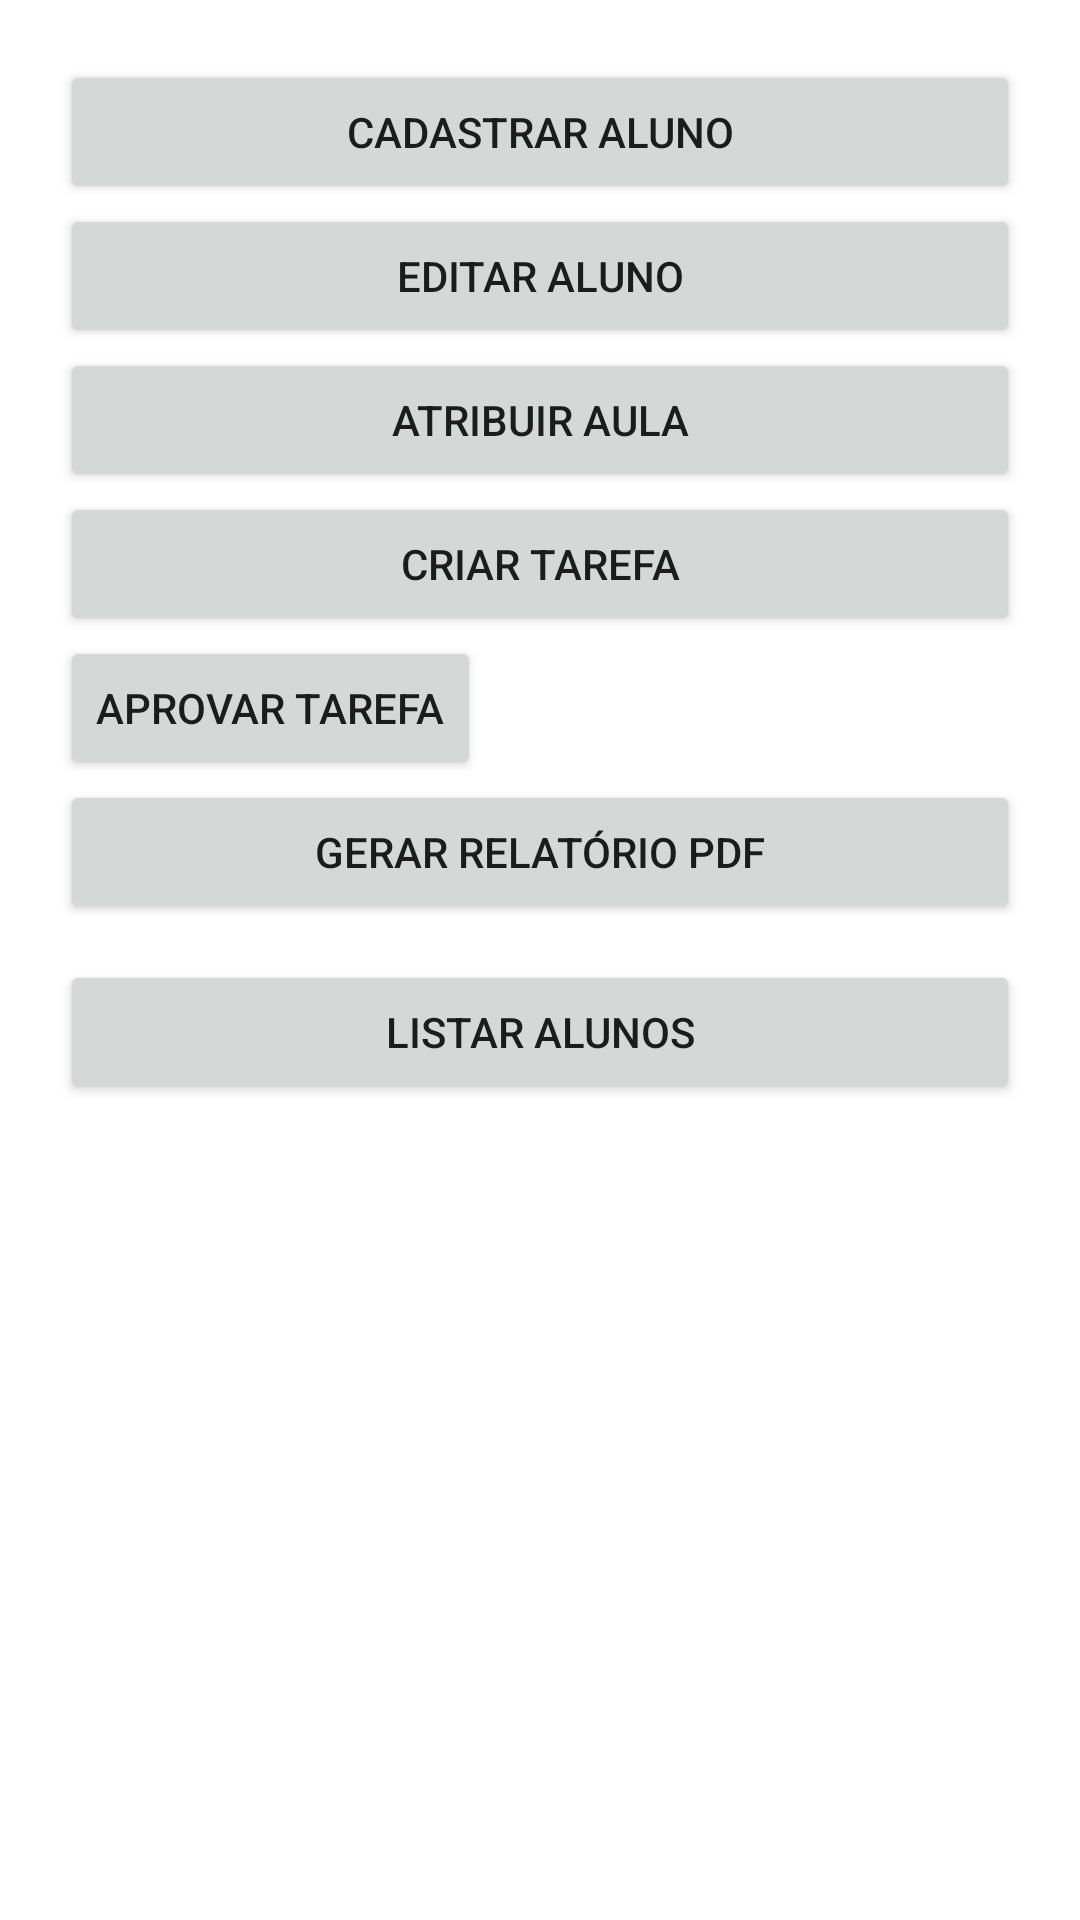

Android layout source for this screen:
<!-- AndroidManifest.xml: application theme Theme.Aulas -->
<!-- res/layout/activity_professor_dashboard.xml -->
<?xml version="1.0" encoding="utf-8"?>
<LinearLayout xmlns:android="http://schemas.android.com/apk/res/android"
    android:layout_width="match_parent"
    android:layout_height="match_parent"
    android:orientation="vertical"
    android:padding="20dp">

    <Button android:id="@+id/btnCadastrarAluno" android:text="Cadastrar Aluno"
        android:layout_width="match_parent" android:layout_height="wrap_content"/>
    <Button android:id="@+id/btnEditarAluno" android:text="Editar Aluno"
        android:layout_width="match_parent" android:layout_height="wrap_content"/>
    <Button android:id="@+id/btnAtribuirAula" android:text="Atribuir Aula"
        android:layout_width="match_parent" android:layout_height="wrap_content"/>
    <Button android:id="@+id/btnCriarTarefa" android:text="Criar Tarefa"
        android:layout_width="match_parent" android:layout_height="wrap_content"/>
    <Button
        android:id="@+id/btnAprovarTarefa"
        android:layout_width="wrap_content"
        android:layout_height="wrap_content"
        android:text="@string/aprovar_tarefa" />

    <Button android:id="@+id/btnGerarRelatorio" android:text="Gerar Relatório PDF"
        android:layout_width="match_parent" android:layout_height="wrap_content"/>
    <Button
        android:id="@+id/btnListarAlunos"
        android:layout_width="match_parent"
        android:layout_height="wrap_content"
        android:text="Listar Alunos"
        android:layout_marginTop="12dp"/>

</LinearLayout>
<!-- resources referenced by this layout -->
<resources>
  <string name="aprovar_tarefa">Aprovar Tarefa</string>
  <style name="Theme.Aulas" parent="Theme.MaterialComponents.DayNight.NoActionBar">
          
          <item name="colorPrimary">@color/purple_500</item>
          <item name="colorPrimaryVariant">@color/purple_700</item>
          <item name="colorOnPrimary">@color/white</item>
          <item name="colorSecondary">@color/teal_200</item>
          <item name="colorSecondaryVariant">@color/teal_700</item>
          <item name="colorOnSecondary">@color/black</item>
      </style>
  <!-- not gathered from this repository: default colours our renderer supplied (Android Studio template values) -->
  <color name="purple_500">#FF6200EE</color>
  <color name="purple_700">#FF3700B3</color>
  <color name="teal_200">#FF03DAC5</color>
  <color name="teal_700">#FF018786</color>
  <color name="black">#FF000000</color>
  <color name="white">#FFFFFFFF</color>
</resources>
